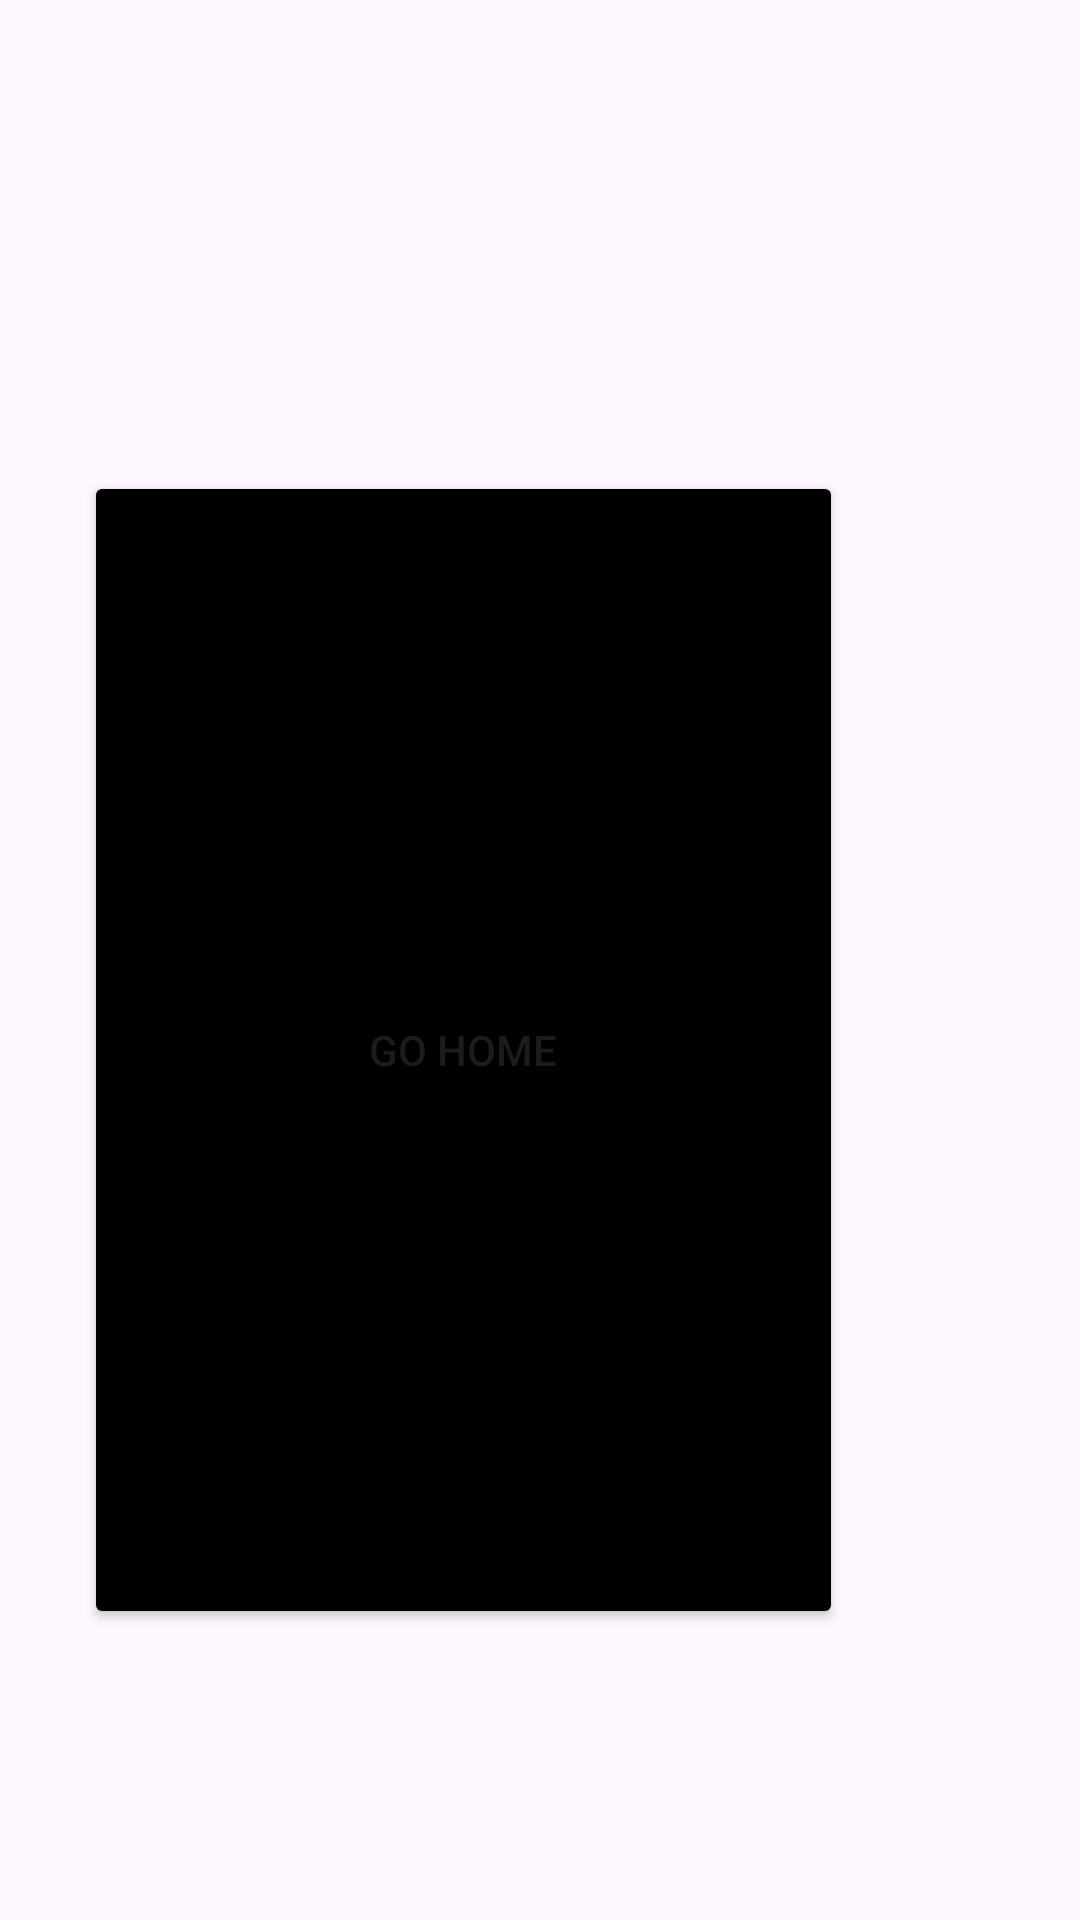

Produce the Android XML layout that renders to this screen, including the resource entries it uses.
<!-- AndroidManifest.xml: application theme Theme.HelloAndroid -->
<!-- res/layout/activity_second.xml -->
<?xml version="1.0" encoding="utf-8"?>

<androidx.constraintlayout.widget.ConstraintLayout xmlns:android="http://schemas.android.com/apk/res/android"
    xmlns:app="http://schemas.android.com/apk/res-auto"
    xmlns:tools="http://schemas.android.com/tools"
    android:id="@+id/main"
    android:layout_width="match_parent"
    android:layout_height="match_parent"
    tools:context=".SecondActivity">

    <Button
        android:id="@+id/returnBtn"
        android:layout_width="253dp"
        android:layout_height="386dp"
        android:layout_marginStart="79dp"
        android:layout_marginTop="157dp"
        android:layout_marginEnd="79dp"
        android:layout_marginBottom="188dp"
        android:text="Go Home"
        android:backgroundTint="#000000"
        app:layout_constraintBottom_toBottomOf="parent"
        app:layout_constraintEnd_toEndOf="parent"
        app:layout_constraintHorizontal_bias="1.0"
        app:layout_constraintStart_toStartOf="parent"
        app:layout_constraintTop_toTopOf="parent"
        app:layout_constraintVertical_bias="0.0" />

    <TextView
        android:id="@+id/textView"
        android:layout_width="wrap_content"
        android:layout_height="wrap_content"
        android:fontFamily="sans-serif-black"
        android:textSize="48sp"
        android:typeface="sans"
        android:textColor="#000000"
        app:layout_constraintBottom_toTopOf="@+id/returnBtn"
        app:layout_constraintEnd_toEndOf="parent"
        app:layout_constraintStart_toStartOf="parent"
        app:layout_constraintTop_toTopOf="parent" />
</androidx.constraintlayout.widget.ConstraintLayout>
<!-- resources referenced by this layout -->
<resources>
  <style name="Theme.HelloAndroid" parent="Base.Theme.HelloAndroid" />
  <style name="Base.Theme.HelloAndroid" parent="Theme.Material3.DayNight.NoActionBar">
          
          
      </style>
</resources>
